Run: headless pygame with SDL's dummy video driver; simulated clock (each Clock.tick advances the game by its frame time, no real sleeping); random seed 0; keys injected as events and as key.get_pressed() state; no mouse input; restart key C tapped at the start of phases 3 and 4.
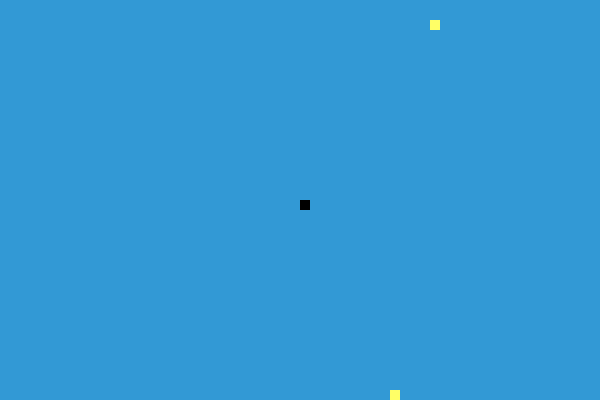
Frame 1 of 4 · flips 1–60 · no input
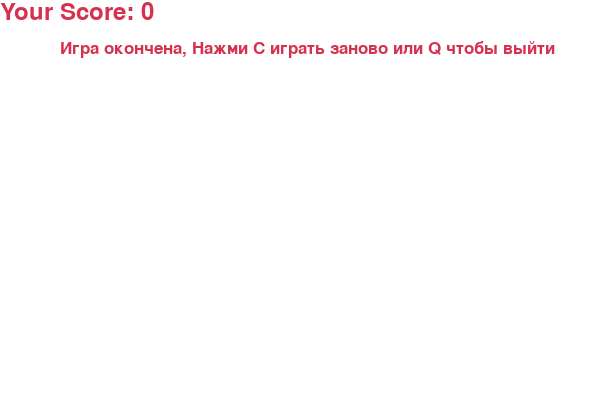
Frame 2 of 4 · flips 61–180 · tapped SPACE, RETURN · held RIGHT (→), D
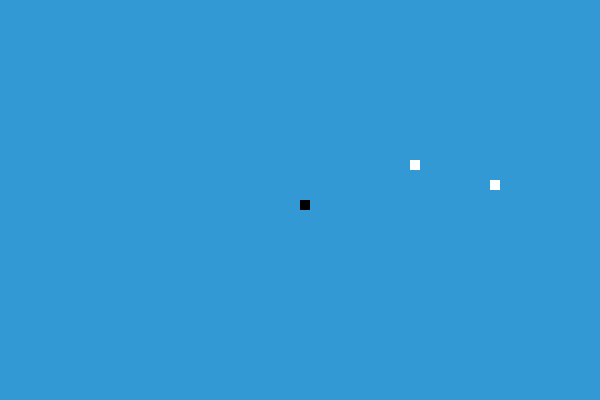
Frame 3 of 4 · flips 181–300 · tapped C · held DOWN (↓), S
Frame 4 of 4 · flips 301–420 · tapped C · held LEFT (←), A, UP (↑), W · screen same as frame 2, image omitted

The pygame program that drew these frames:

import pygame as pyg
import time
import random
pyg.init()

white = (255, 255, 255)
yellow = (255, 255, 102)
black = (0, 0, 0)
red = (213, 50, 80)
green = (0, 255, 0)
blue = (50, 153, 213)
colors = [white, yellow, black, red, green]


dis_width = 600
dis_height = 400
dis = pyg.display.set_mode((dis_width, dis_height))
pyg.display.set_caption('SNAKE The Game')

clock = pyg.time.Clock()
snake_speed = 15
snake_block = 10

font_style = pyg.font.SysFont("bahnschrift", 25)
score_font = pyg.font.SysFont("comicsansms", 35)

def Your_score(score):
    value = score_font.render("Your Score: " + str(score), True, red)
    dis.blit(value, [0, 0])

def our_snake(snake_block, snake_list, save_color):
    y = -1
    for x in snake_list:
        pyg.draw.rect(dis, save_color[y], [x[0], x[1], snake_block, snake_block])
        y -= 1
def message(msg, color):
    mesg = font_style.render(msg, True, color)
    dis.blit(mesg, [dis_width / 10, dis_height / 10])

def drawfood(color_of_food, foodx, foody):
    pyg.draw.rect(dis, color_of_food, [foodx, foody, snake_block, snake_block])











def gameLoop():
    game_over = False
    game_close = False
    x1 = dis_width / 2
    y1 = dis_height / 2
    x1_change = 0
    y1_change = 0
    snake_List = []

    lenght_of_snake = 1

    foodx1 = round(random.randrange(0, dis_width - snake_block) / 10) * 10
    foody1 = round(random.randrange(0, dis_height - snake_block) / 10) * 10
    foodx2 = round(random.randrange(0, dis_width - snake_block) / 10) * 10
    foody2 = round(random.randrange(0, dis_height - snake_block) / 10) * 10
    colors = [white, yellow, black, red, green]
    color_of_food1 = colors[random.randrange(0, 2)]
    color_of_food2 = colors[random.randrange(0, 2)]
    save_color = [black]
    score = 0

    while not game_over:
        while game_close:
            dis.fill(white)
            message('Игра окончена, Нажми С играть заново или Q чтобы выйти', red)
            Your_score(score)
            pyg.display.update()
            for event in pyg.event.get():
                if event.type == pyg.QUIT:
                    game_over = True
                    game_close = False
                if event.type == pyg.KEYDOWN:
                    if event.key == pyg.K_q:
                        game_over = True
                        game_close = False
                    if event.key == pyg.K_c:
                        gameLoop()


        for event in pyg.event.get():
            if event.type == pyg.QUIT:
                game_over = True
            if event.type == pyg.KEYDOWN:
                if event.key == pyg.K_LEFT:
                    x1_change = -10
                    y1_change = 0
                elif event.key == pyg.K_RIGHT:
                    x1_change = 10
                    y1_change = 0
                elif event.key == pyg.K_UP:
                    y1_change = -10
                    x1_change = 0
                elif event.key == pyg.K_DOWN:
                    y1_change = 10
                    x1_change = 0
        if x1 >= dis_width or x1 < 0 or y1 >= dis_height or y1 < 0:
            game_close = True


        x1 += x1_change
        y1 += y1_change
        dis.fill(blue)


        drawfood(color_of_food1, foodx1, foody1)
        drawfood(color_of_food2, foodx2, foody2)
        snake_Head = []
        snake_Head.append(x1)
        snake_Head.append(y1)
        snake_List.append(snake_Head)
        if len(save_color) > 10:
            if save_color[-1] == save_color[-2] == save_color[-3]:
                del snake_List[-1]
                del snake_List[-1]
                del snake_List[-1]
                del save_color[-1]
                del save_color[-1]
                del save_color[-1]
                lenght_of_snake -= 3
        if len(snake_List) > lenght_of_snake:
            del snake_List[0]

        for x in snake_List[:-1]:
            if x == snake_Head:
                game_close = True


        our_snake(snake_block, snake_List, save_color)

        pyg.display.update()

        if x1 == foodx1 and y1 == foody1:
            foodx1 = round(random.randrange(0, dis_width - snake_block) / 10) * 10
            foody1 = round(random.randrange(0, dis_height - snake_block) / 10) * 10
            print('OMNOMNOM')
            lenght_of_snake += 1
            Your_score(score)
            score += 1
            save_color.append(color_of_food1)
            color_of_food1 = colors[random.randrange(0, 4)]
        elif x1 == foodx2 and y1 == foody2:
            foodx2 = round(random.randrange(0, dis_width - snake_block) / 10) * 10
            foody2 = round(random.randrange(0, dis_height - snake_block) / 10) * 10
            print('OMNOMNOM')
            lenght_of_snake += 1
            Your_score(score)
            score += 1
            save_color.append(color_of_food2)
            color_of_food2 = colors[random.randrange(0, 2)]


        clock.tick(snake_speed)

    pyg.quit()
    quit()
gameLoop()
